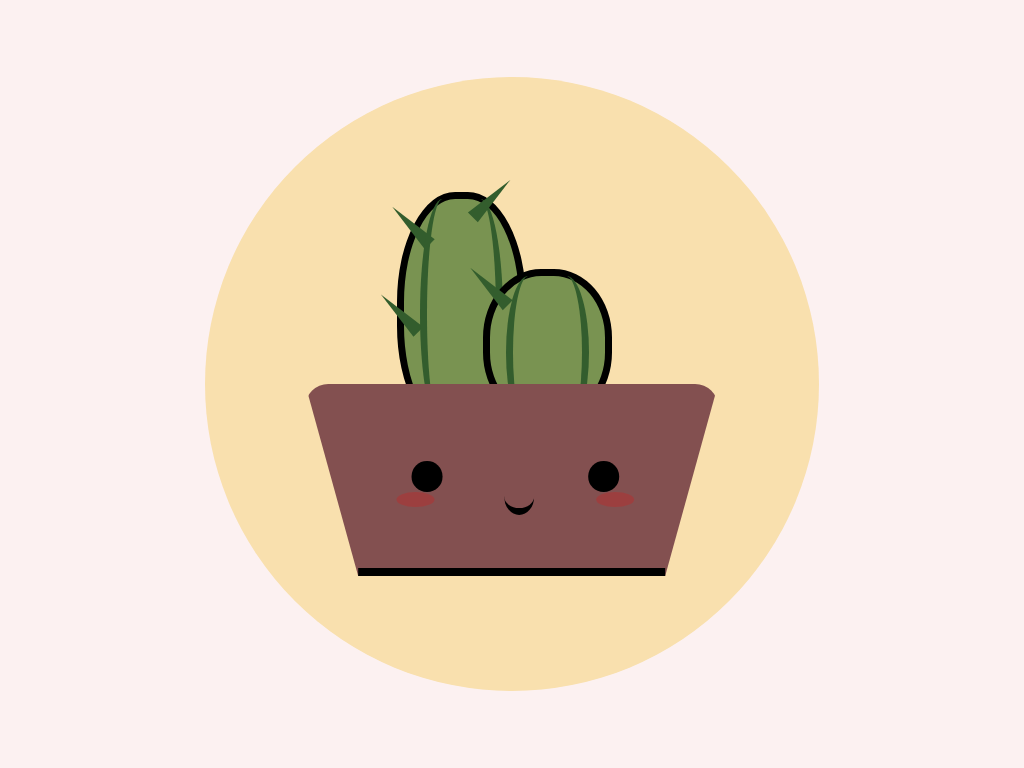

Write the HTML and CSS that draws this image.

<!-- file: index.html -->
<!DOCTYPE html>
<html lang="en">
<head>
    <meta charset="UTF-8">
    <meta http-equiv="X-UA-Compatible" content="IE=edge">
    <meta name="viewport" content="width=device-width, initial-scale=1.0">
    <title>Css-Art</title>
    <link rel="stylesheet" href="main.css/styles.css">
</head>
<body>
    
    <div class="canvas">

        <div class="circle">
            <div class="cactus">
                <div class="pricks"></div>
            </div>

            <div class="cactusSmall">
                <div class="pricksRight"></div>
            </div>

            <div class="pot">
                <div class="eyes"></div>
                <div class="cheeks"></div>
                <div class="mouth"></div>
            </div>
        </div>

    </div>

</body>
</html>

/* file: styles.css */
/* 
#fcf1f1 = background
#f9e0ae = circle
#835050 = pot
#799351 = cactus
#335d2d = cactus lines
*/

* {
    margin: 0;
    padding: 0;
    box-shadow: border-box;
}

.canvas {
    position: relative;
    display: flex;
    justify-content: center;
    align-items: center;
    background: #fcf1f1;
    width: 100%;
    height: 100vh;
}

.circle{
    position: relative;
    display: flex;
    justify-content: center;
    align-content: center;
    width: 80vmin;
    height: 80vmin;
    border-radius: 50%;
    background: #f9e0ae;
}

.pot{
    position: absolute;
    border-bottom: 25vmin solid #835050;
    border-left: 7vmin solid transparent;
    border-right: 7vmin solid transparent;
    height: 0;
    width: 40vmin;
    bottom: 15vmin;
    transform: rotate(180deg);
    border-radius: 3vmin;
}

.pot::after {
    content: "";
    position: absolute;
    width: 40vmin;
    height: 1vmin;
    background: #000;
}

.eyes{
    position: absolute;
    width: 4vmin;
    height: 4vmin;
    background: #000;
    border-radius: 50%;
    bottom: -15vmin;
    right: 30vmin;
    box-shadow: 23vmin 0 #000;
}

.cheeks{
    position: absolute;
    width: 5vmin;
    height: 2vmin;
    top: 9vmin;
    left: 4vmin;
    background: red;
    border-radius: 50%;
    opacity: 20%;
    box-shadow: 26vmin 0 red;
}

.mouth{
    position: absolute;
    width: 4vmin;
    height: 4vmin;
    top: 8vmin;
    left: 17vmin;
    border-radius: 50%;
    background:transparent;
    border-top: 1vmin solid #000;
}

.cactus{
    position: absolute;
    width: 15vmin;
    height: 30vmin;
    top: 15vmin;
    left: 25vmin;
    background: #799351;
    border-radius: 45%;
    border: 1vmin solid #000;
}

.cactus::before{
    content: "";
    position: absolute;
    width: 5vmin;
    height: 30vmin;
    left: 7vmin;
    background: transparent;
    border-radius: 50%;
    border-right: 1vmin solid #335d2d;
}

.cactus::after {
    content: "";
    position: absolute;
    width: 5vmin;
    height: 30vmin;
    right: 7vmin;
    background: transparent;
    border-radius: 50%;
    border-left: 1vmin solid #335d2d;
}

.cactusSmall {
    position: absolute;
    width: 15vmin;
    height: 18vmin;
    top: 25vmin;
    right: 27vmin;
    background: #799351;
    border-radius: 45%;
    border: 1vmin solid #000;
}

.cactusSmall::before{
    content: "";
    position: absolute;
    width: 5vmin;
    height: 20vmin;
    left: 7vmin;
    background: transparent;
    border-radius: 50%;
    border-right: 1vmin solid #335d2d;
}

.cactusSmall::after{
    content: "";
    position: absolute;
    width: 5vmin;
    height: 20vmin;
    right: 7vmin;
    background: transparent;
    border-radius: 50%;
    border-left: 1vmin solid #335d2d;
}

.pricks{
    position: absolute;
    width: 0;
    height: 0;
    border-left: 1vmin solid transparent;
    border-right: 1vmin solid transparent;
    border-bottom: 7vmin solid #335d2d;
    transform: rotate(-45deg);
}

.pricks::before {
    content: "";
    position: absolute;
    width: 0;
    height: 0;
    top: 5vmin;
    left: 9vmin;
    border-left: 1vmin solid transparent;
    border-right: 1vmin solid transparent;
    border-bottom: 7vmin solid #335d2d;
    transform: rotate(90deg);
}

.pricks::after {
    content: "";
    position: absolute;
    width: 0;
    height: 0;
    top: 7vmin;
    left: -10vmin;
    border-left: 1vmin solid transparent;
    border-right: 1vmin solid transparent;
    border-bottom: 7vmin solid #335d2d; 
}

.pricksRight {
    position: absolute;
    width: 0;
    height: 0;
    top: -2vmin;
    left: -1vmin;
    border-left: 1vmin solid transparent;
    border-right: 1vmin solid transparent;
    border-bottom: 7vmin solid #335d2d;
    transform: rotate(-45deg);
}
